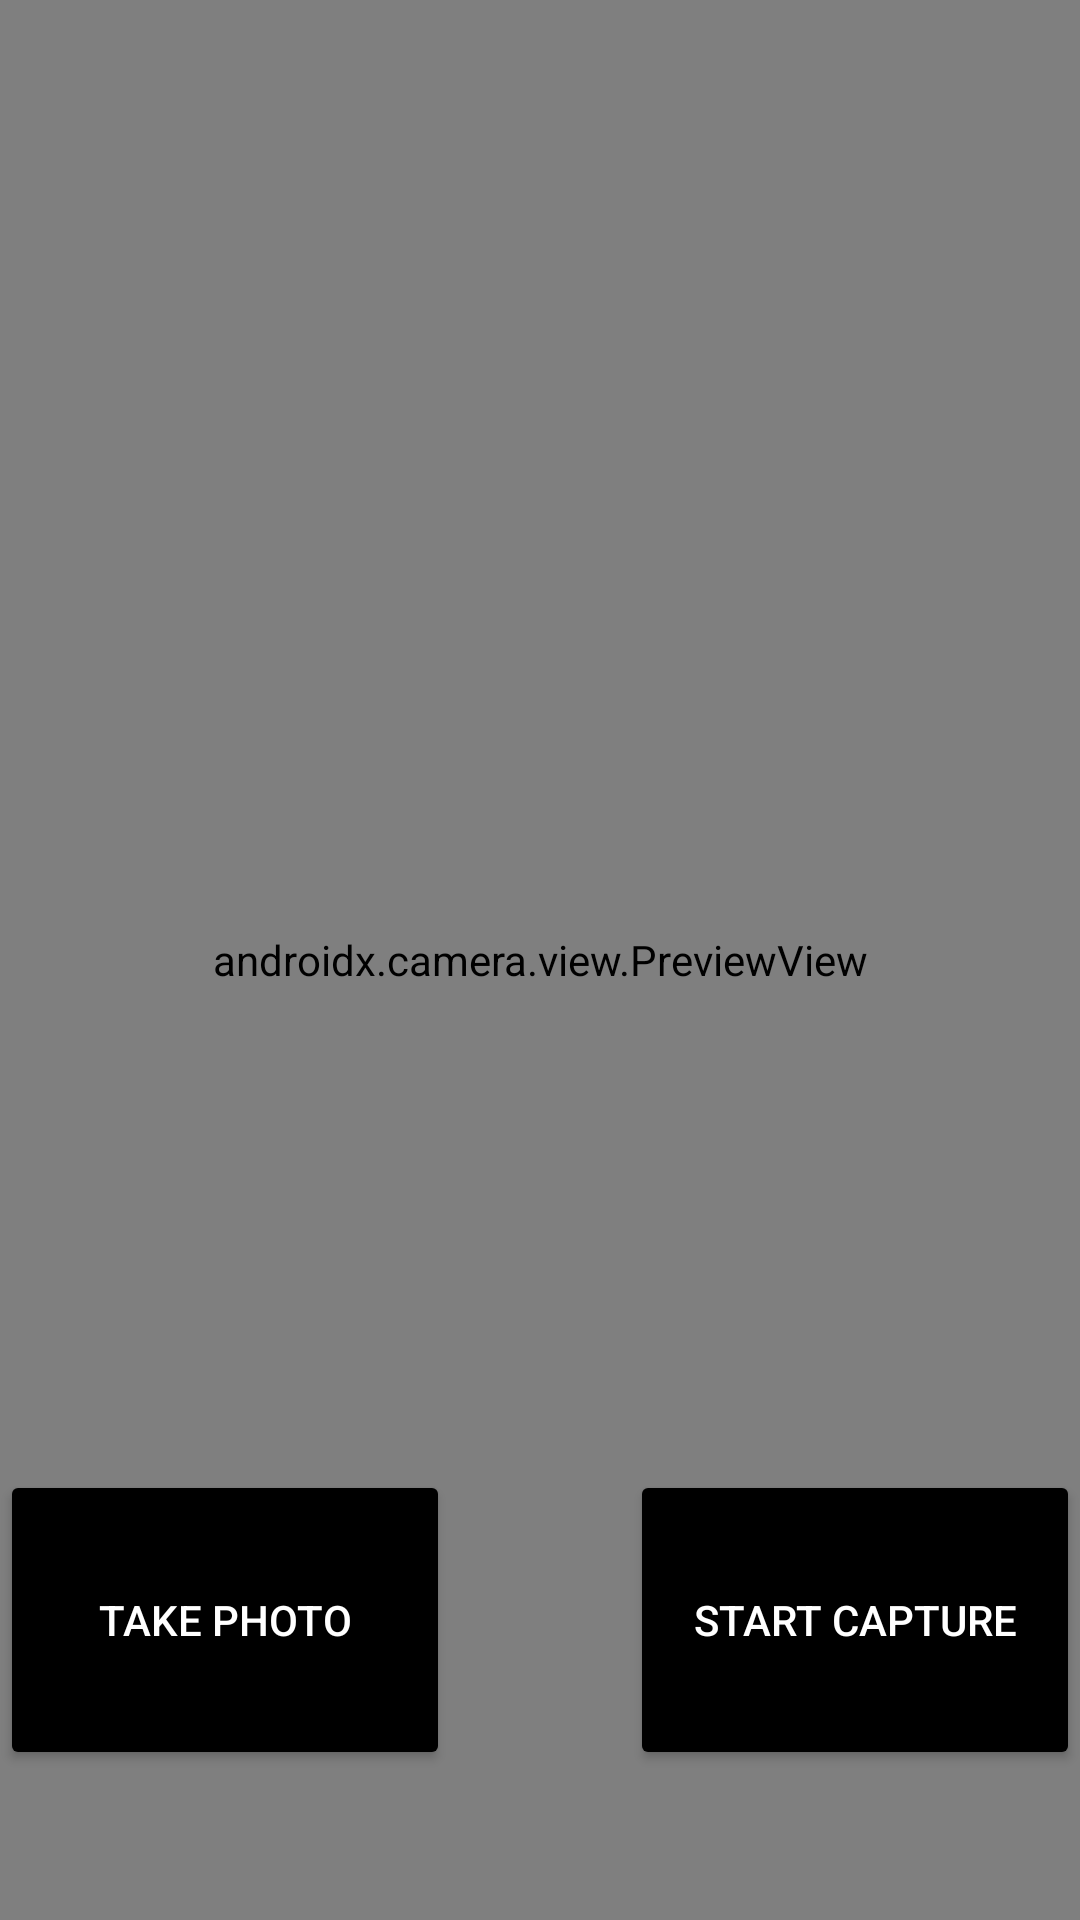

Android layout source for this screen:
<!-- AndroidManifest.xml: application theme Theme.Practical_2_1 -->
<!-- res/layout/activity_main.xml -->
<?xml version="1.0" encoding="utf-8"?>
<androidx.constraintlayout.widget.ConstraintLayout
    xmlns:android="http://schemas.android.com/apk/res/android"
    xmlns:app="http://schemas.android.com/apk/res-auto"
    xmlns:tools="http://schemas.android.com/tools"
    android:layout_width="match_parent"
    android:layout_height="match_parent"
    tools:context=".MainActivity">

    <androidx.camera.view.PreviewView
        android:id="@+id/viewFinder"
        android:layout_width="0dp"
        android:layout_height="0dp"
        app:layout_constraintBottom_toBottomOf="parent"
        app:layout_constraintEnd_toEndOf="parent"
        app:layout_constraintHorizontal_bias="0.0"
        app:layout_constraintStart_toStartOf="parent"
        app:layout_constraintTop_toTopOf="parent" >

    </androidx.camera.view.PreviewView>

    <Button
        android:id="@+id/image_capture_button"
        android:layout_width="150dp"
        android:layout_height="100dp"
        android:layout_marginEnd="30dp"
        android:layout_marginBottom="50dp"
        android:backgroundTint="#000000"
        android:elevation="2dp"
        android:text="@string/take_photo"
        android:textColor="#FFFFFF"
        app:icon="@android:drawable/ic_menu_camera"
        app:iconTint="#FFFFFF"
        app:layout_constraintBottom_toBottomOf="parent"
        app:layout_constraintEnd_toStartOf="@id/vertical_centerline"
        app:layout_constraintLeft_toLeftOf="parent" />

    <Button
        android:id="@+id/video_capture_button"
        android:layout_width="150dp"
        android:layout_height="100dp"
        android:layout_marginStart="30dp"
        android:layout_marginBottom="50dp"
        android:backgroundTint="#000000"
        android:elevation="2dp"
        android:text="@string/start_capture"
        android:textColor="#FFFFFF"
        app:icon="@android:drawable/presence_video_online"
        app:iconTint="#FFFFFF"
        app:layout_constraintBottom_toBottomOf="parent"
        app:layout_constraintStart_toEndOf="@id/vertical_centerline" />

    <androidx.constraintlayout.widget.Guideline
        android:id="@+id/vertical_centerline"
        android:layout_width="wrap_content"
        android:layout_height="wrap_content"
        android:orientation="vertical"
        app:layout_constraintGuide_percent="0.5" />


</androidx.constraintlayout.widget.ConstraintLayout>
<!-- resources referenced by this layout -->
<resources>
  <string name="start_capture">Start Capture</string>
  <string name="take_photo">Take Photo</string>
  <style name="Theme.Practical_2_1" parent="Theme.MaterialComponents.DayNight.DarkActionBar">
          
          <item name="colorPrimary">@color/purple_500</item>
          <item name="colorPrimaryVariant">@color/purple_700</item>
          <item name="colorOnPrimary">@color/white</item>
          
          <item name="colorSecondary">@color/teal_200</item>
          <item name="colorSecondaryVariant">@color/teal_700</item>
          <item name="colorOnSecondary">@color/black</item>
          
          <item name="android:statusBarColor">?attr/colorPrimaryVariant</item>
          
      </style>
  <!-- not gathered from this repository: default colours our renderer supplied (Android Studio template values) -->
  <color name="purple_500">#FF6200EE</color>
  <color name="purple_700">#FF3700B3</color>
  <color name="teal_200">#FF03DAC5</color>
  <color name="teal_700">#FF018786</color>
  <color name="black">#FF000000</color>
  <color name="white">#FFFFFFFF</color>
</resources>
